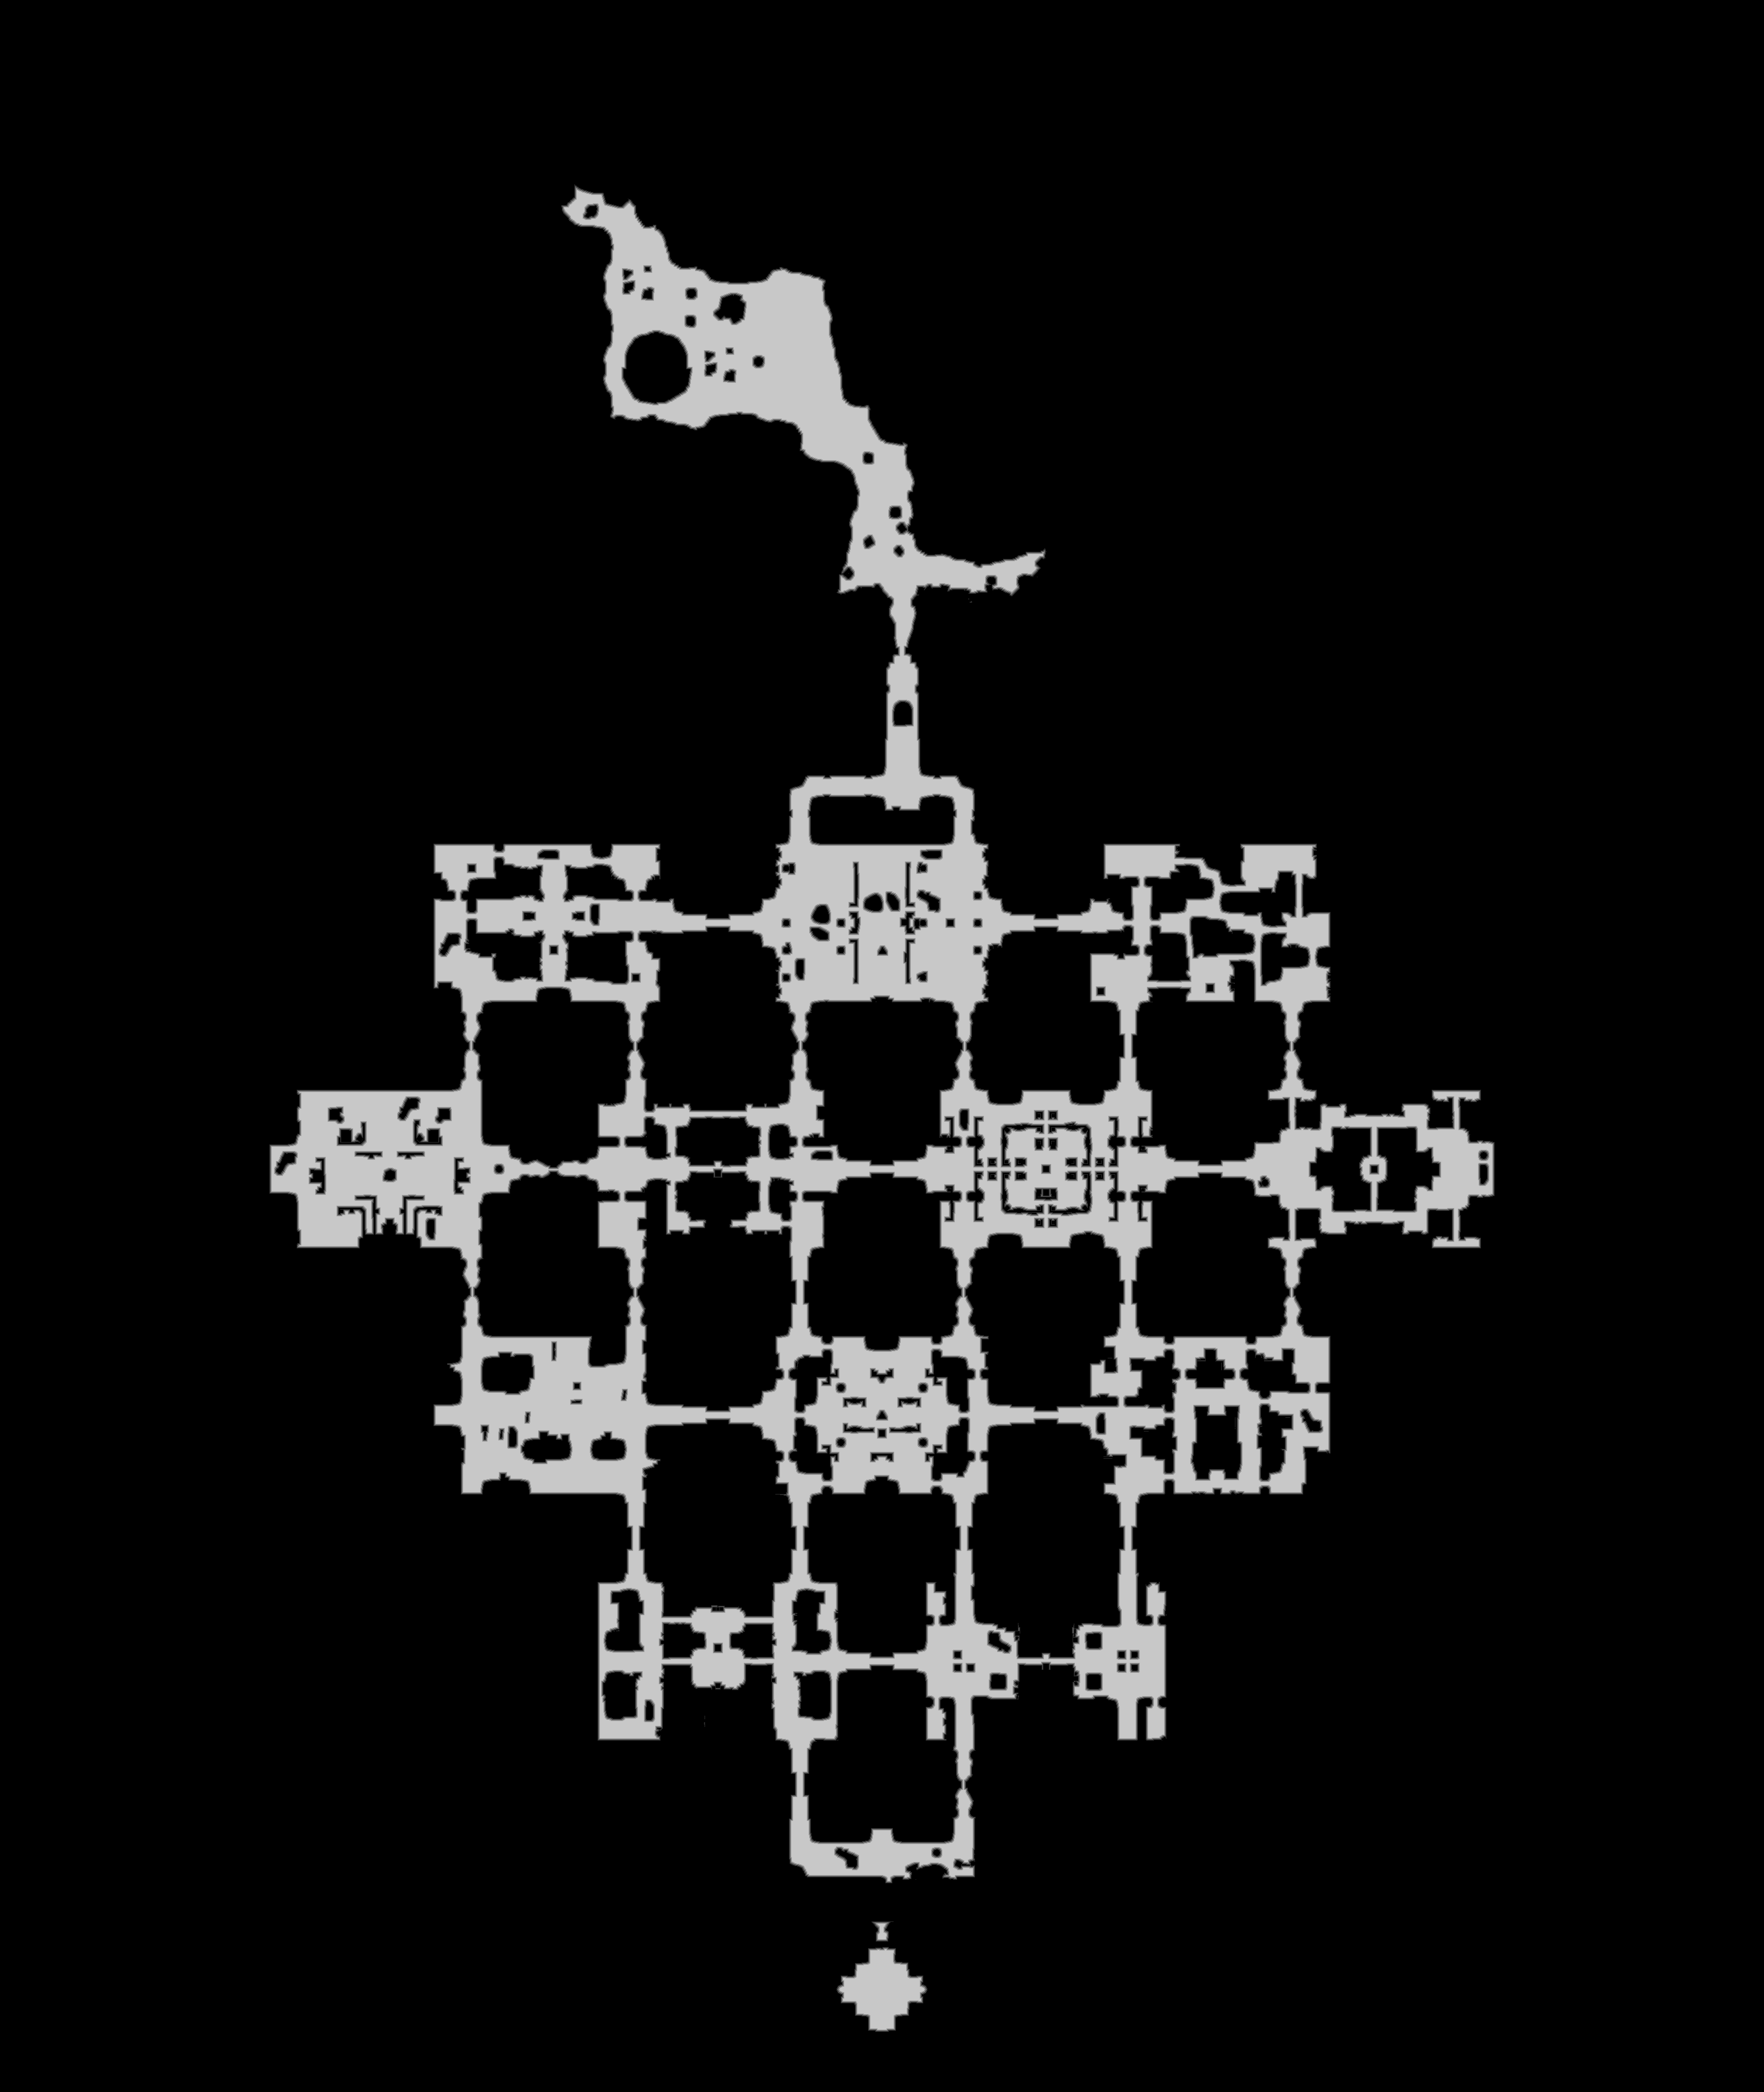

The file beside this chart, header and first rows:
base	0x5f5bd630000
origin	0x20010
stride	1484
width	2967
height	3519
nibble	0	9280233
nibble	1	67491
nibble	2	67202
nibble	3	68038
nibble	4	69102
nibble	5	888807
